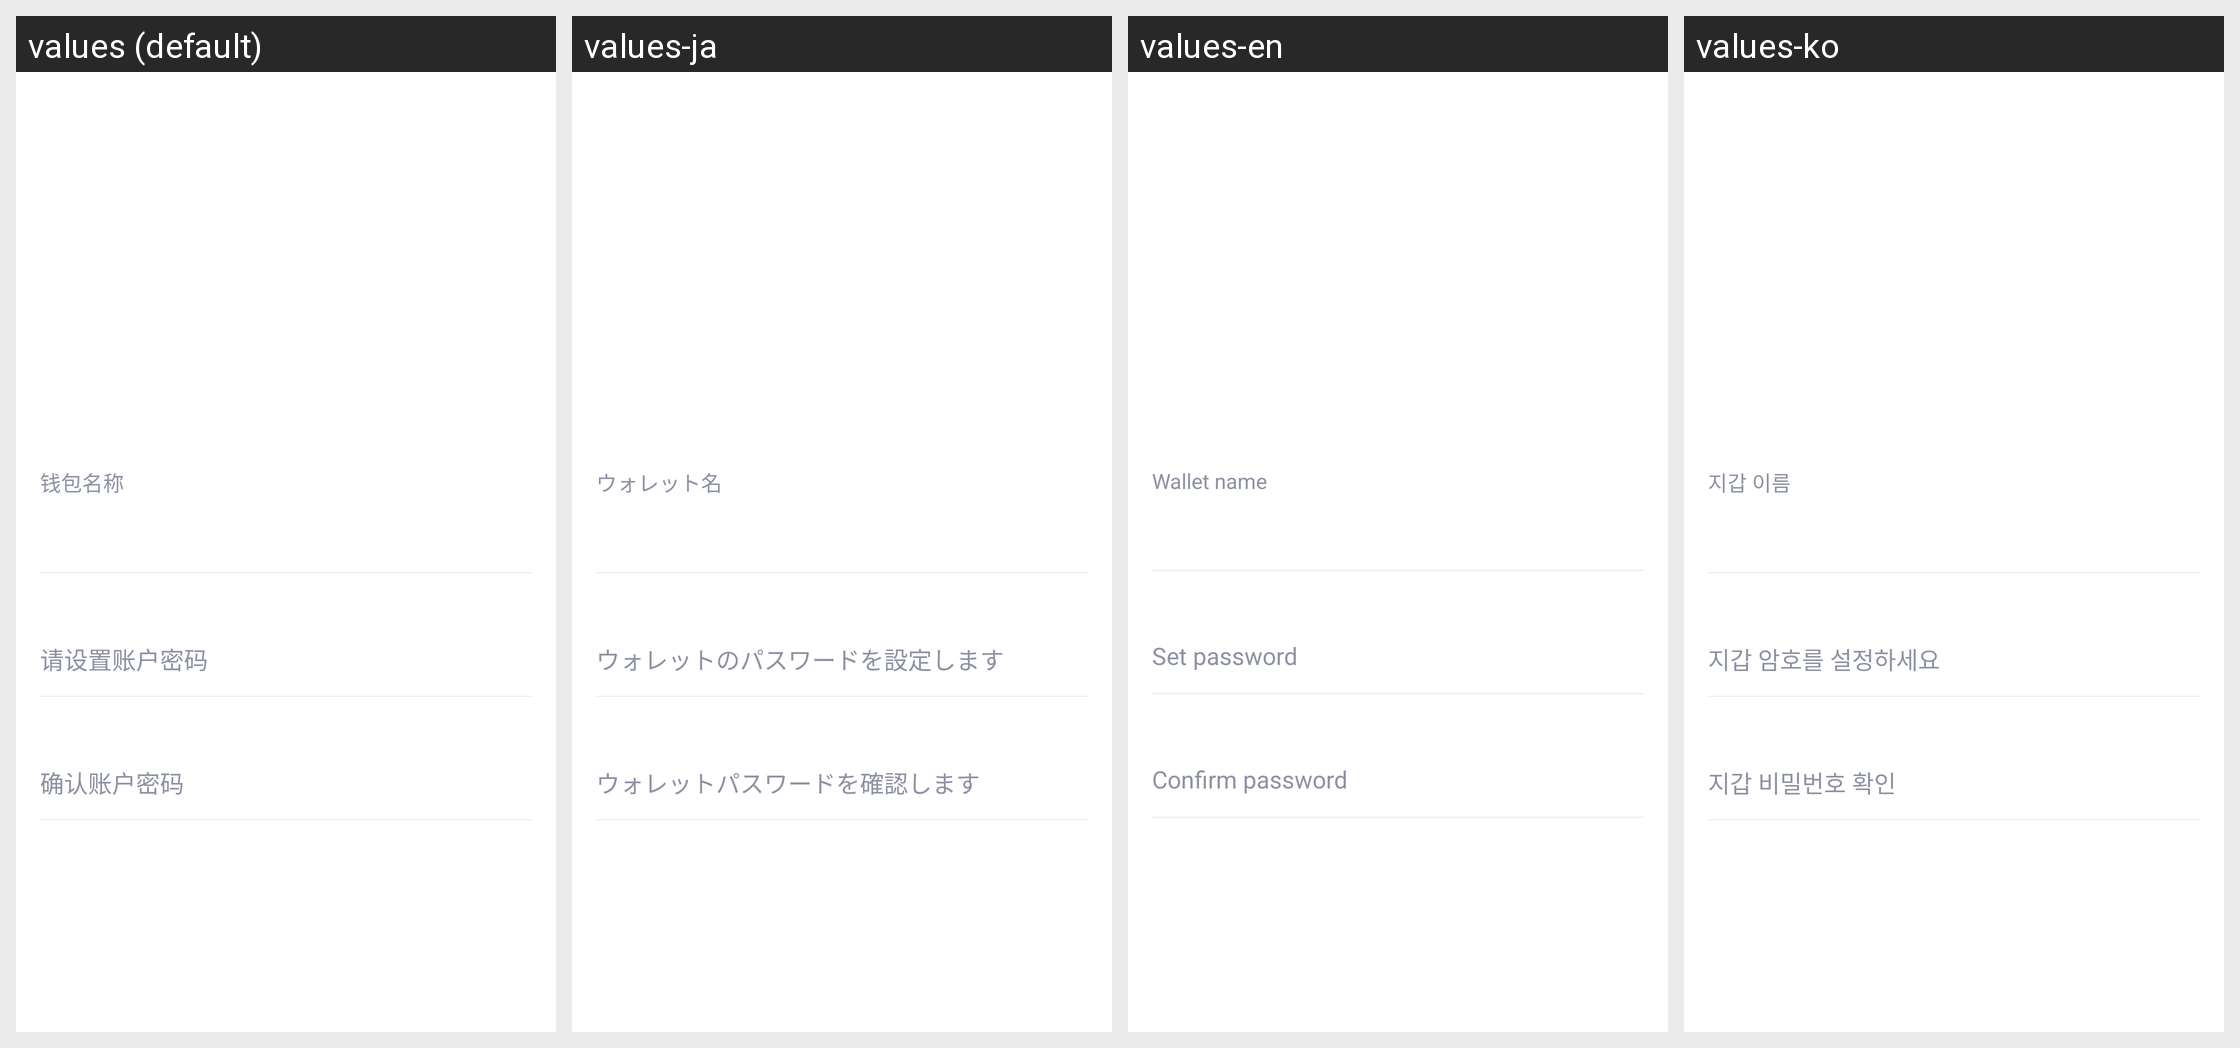

This grid shows one Android layout under several languages. Give, for every string resource on the screen, its name, the default text and each shown locale's text.
Android screen res/layout/activity_import_wallet.xml rendered under 4 locales, left to right: values (default), values-ja, values-en, values-ko. Device: Nexus 5 (rendered at 1080×1920; each locale shown at half size, 540×960, under a caption strip naming it); theme Theme.MaterialComponents.DayNight.NoActionBar.
Strings drawn on this screen, with the default value and each locale's value (text and hints the layout hard-codes, and strings that could not be matched under every locale, appear in the picture but are not listed):

wallet_name
  values: 钱包名称
  values-ja: ウォレット名
  values-en: Wallet name
  values-ko: 지갑 이름

set_wallet_password
  values: 请设置账户密码
  values-ja: ウォレットのパスワードを設定します
  values-en: Set password
  values-ko: 지갑 암호를 설정하세요

confirm_wallet_password
  values: 确认账户密码
  values-ja: ウォレットパスワードを確認します
  values-en: Confirm password
  values-ko: 지갑 비밀번호 확인
